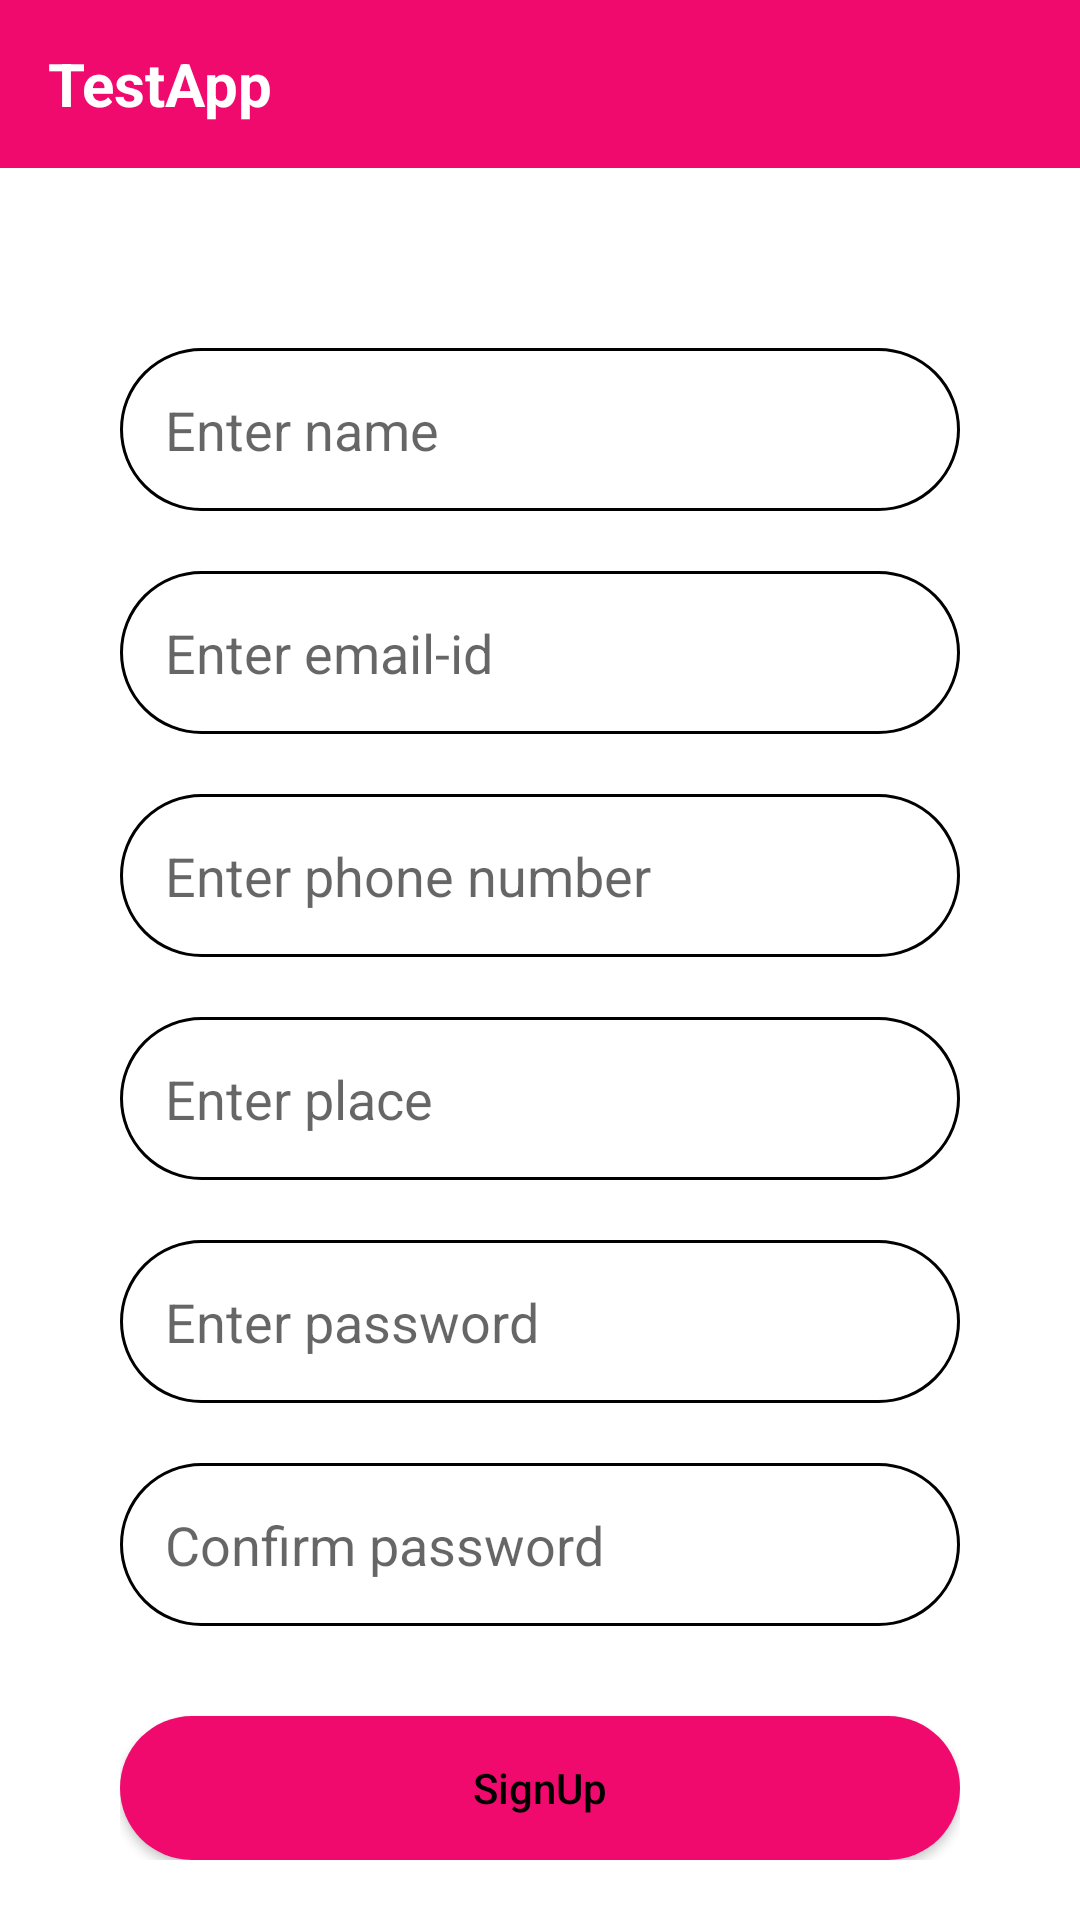

Reconstruct the res/layout file that produces this screen, plus the resources it refers to.
<!-- AndroidManifest.xml: application theme Theme.TestApp -->
<!-- res/layout/activity_sign_up.xml -->
<?xml version="1.0" encoding="utf-8"?>
<LinearLayout xmlns:android="http://schemas.android.com/apk/res/android"
    xmlns:app="http://schemas.android.com/apk/res-auto"
    xmlns:tools="http://schemas.android.com/tools"
    android:layout_width="match_parent"
    android:layout_height="match_parent"
    android:orientation="vertical"
    tools:context=".activity.SignUpActivity">
    <androidx.appcompat.widget.Toolbar
        android:id="@+id/toolbar"
        android:layout_width="match_parent"
        android:layout_height="?attr/actionBarSize"
        android:background="@color/pink" >
        <TextView
            android:layout_width="wrap_content"
            android:text="@string/app_name"
            android:textSize="20dp"
            android:textColor="@color/white"
            android:textStyle="bold"
            android:layout_height="wrap_content"/>
    </androidx.appcompat.widget.Toolbar>
    <androidx.core.widget.NestedScrollView
        android:layout_width="match_parent"
        android:layout_height="match_parent">
        <LinearLayout
            android:layout_width="match_parent"
            android:orientation="vertical"
            android:layout_marginLeft="40dp"
            android:layout_marginRight="40dp"
            android:layout_height="wrap_content">

            <EditText
                android:layout_marginTop="60dp"
                android:layout_width="match_parent"
                android:layout_height="wrap_content"
                android:id="@+id/etName"
                android:padding="15dp"
                android:background="@drawable/et_backround"
                android:hint="Enter name"
                android:singleLine="true"
                />
            <EditText
                android:layout_marginTop="20dp"
                android:layout_width="match_parent"
                android:layout_height="wrap_content"
                android:id="@+id/etEmail"
                android:padding="15dp"
                android:background="@drawable/et_backround"
                android:hint="Enter email-id"
                android:inputType="textEmailAddress"
                android:singleLine="true"
                />
            <EditText
                android:layout_marginTop="20dp"
                android:layout_width="match_parent"
                android:layout_height="wrap_content"
                android:id="@+id/etPhone"
                android:padding="15dp"
                android:background="@drawable/et_backround"
                android:hint="Enter phone number"
                android:singleLine="true"
                android:inputType="phone"/>
            <EditText
                android:layout_marginTop="20dp"
                android:layout_width="match_parent"
                android:layout_height="wrap_content"
                android:id="@+id/etPlace"
                android:padding="15dp"
                android:singleLine="true"
                android:background="@drawable/et_backround"
                android:hint="Enter place"
                />
            <EditText
                android:layout_marginTop="20dp"
                android:layout_width="match_parent"
                android:layout_height="wrap_content"
                android:id="@+id/etPassword"
                android:padding="15dp"
                android:singleLine="true"
                android:background="@drawable/et_backround"
                android:hint="Enter password"
                android:inputType="textPassword"/>
            <EditText
                android:layout_marginTop="20dp"
                android:layout_width="match_parent"
                android:layout_height="wrap_content"
                android:id="@+id/etConfirmPass"
                android:padding="15dp"
                android:singleLine="true"
                android:background="@drawable/et_backround"
                android:hint="Confirm password"
                android:inputType="textPassword"/>
            <Button
                android:layout_marginTop="30dp"
                android:layout_width="match_parent"
                android:layout_height="wrap_content"
                android:id="@+id/btnSignUp"
                android:background="@drawable/button_pressed"
                android:text="SignUp"
                android:textAllCaps="false"
                android:textColor="@color/black"/>
        </LinearLayout>
    </androidx.core.widget.NestedScrollView>



</LinearLayout>
<!-- resources referenced by this layout -->
<resources>
  <color name="black">#FF000000</color>
  <color name="pink">#F10A6E</color>
  <color name="white">#FFFFFFFF</color>
  <!-- drawable button_pressed (drawable) -->
  <?xml version="1.0" encoding="utf-8"?>
  <selector xmlns:android="http://schemas.android.com/apk/res/android" >
      <item>
          <shape android:shape="rectangle">
  
              <corners android:radius="50dp"/>
              <solid android:color="@color/pink"/>
  
  
              <padding
                  android:bottom="@dimen/abc_button_padding_vertical_material"
                  android:left="@dimen/abc_button_padding_horizontal_material"
                  android:right="@dimen/abc_button_padding_horizontal_material"
                  android:top="@dimen/abc_button_padding_vertical_material"/>
  
          </shape>
  
      </item>
  </selector>
  <!-- drawable et_backround (drawable) -->
  <?xml version="1.0" encoding="utf-8"?>
  <selector xmlns:android="http://schemas.android.com/apk/res/android">
      <item>
          <shape android:shape="rectangle">
              <solid android:color="@color/white"/>
              <corners android:radius="100dp"/>
              <stroke android:color="@color/black" android:width="1dp"/>
          </shape>
      </item>
  </selector>
  <string name="app_name">TestApp</string>
  <style name="Theme.TestApp" parent="Theme.MaterialComponents.DayNight.DarkActionBar">
          
          <item name="colorPrimary">@color/pink</item>
          <item name="colorPrimaryVariant">@color/pinkdark</item>
          <item name="colorOnPrimary">@color/white</item>
          
          <item name="colorSecondary">@color/teal_200</item>
          <item name="colorSecondaryVariant">@color/teal_700</item>
          <item name="colorOnSecondary">@color/black</item>
          
          <item name="android:statusBarColor" tools:targetApi="l">?attr/colorPrimaryVariant</item>
          
          <item name="windowNoTitle">true</item>
          <item name="windowActionBar">false</item>
          <item name="android:windowActionBarOverlay">false</item>
      </style>
  <color name="pinkdark">#67052F</color>
  <color name="teal_200">#FF03DAC5</color>
  <color name="teal_700">#FF018786</color>
</resources>
